Run: headless pygame with SDL's dummy video driver; simulated clock (each Clock.tick advances the game by its frame time, no real sleeping); random seed 0; keys injected as events and as key.get_pressed() state; mouse plan: one left click at the window centre at the start of phase 2, then a move to the lower-right quarter at the start of phase 3.
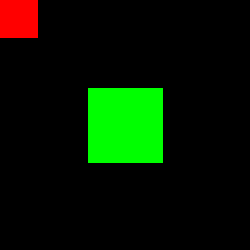
Frame 1 of 4 · flips 1–60 · no input
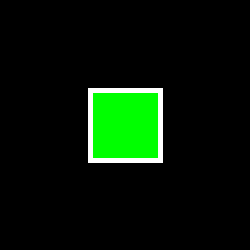
Frame 2 of 4 · flips 61–180 · clicked the window centre · tapped SPACE, RETURN · held RIGHT (→), D
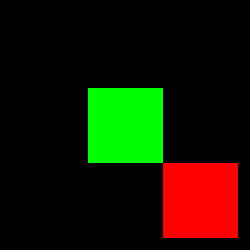
Frame 3 of 4 · flips 181–300 · moved the mouse to the lower-right quarter · held DOWN (↓), S
Frame 4 of 4 · flips 301–420 · held LEFT (←), A, UP (↑), W · screen unchanged from frame 3, image omitted

The pygame program that drew these frames:

import pygame
# Mouse'un ucundaki kare, dieğr kareye temas edince... garip şeyler oluyor
pygame.init()
win = pygame.display.set_mode((250,250))
sprite1 = pygame.sprite.Sprite()
sprite1.image = pygame.Surface((75,75))
sprite1.image.fill((255,0,0))
sprite1.rect = pygame.Rect(*win.get_rect().center,0,0).inflate(75,75)

sprite2 = pygame.sprite.Sprite()
sprite2.image = pygame.Surface((75,75))
sprite2.image.fill((0,255,0))
sprite2.rect = pygame.Rect(*win.get_rect().center,0,0).inflate(75,75)

all_group = pygame.sprite.Group([sprite1, sprite2])
test_group = pygame.sprite.Group(sprite2)
run = True

while run:
    for event in pygame.event.get():
        if event.type == pygame.QUIT:
            run = False
    sprite1.rect.center = pygame.mouse.get_pos()
    collide = pygame.sprite.spritecollide(sprite1, test_group, False)
    win.fill(0)
    all_group.draw(win)
    for x in collide:
        pygame.draw.rect(win, (255,255,255), x.rect, 5, 1)
    pygame.display.flip()

pygame.quit()
exit()
